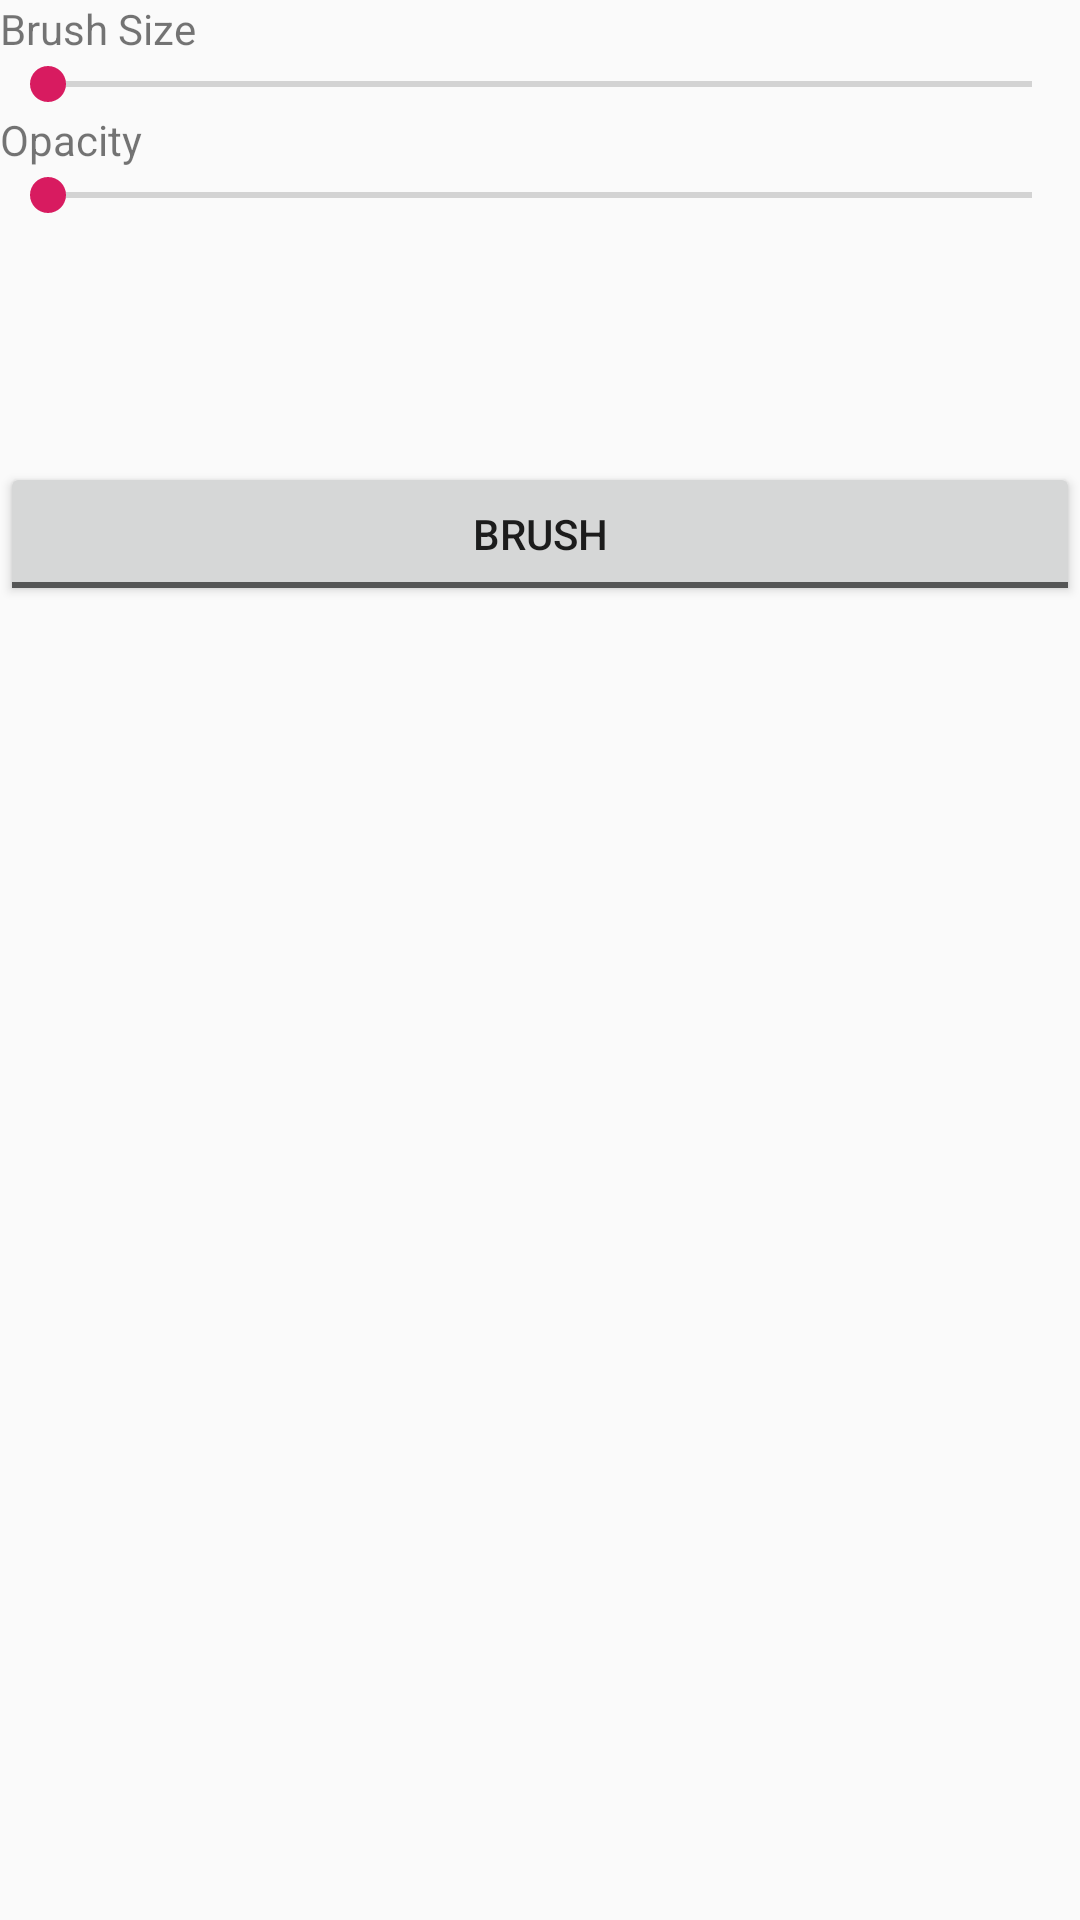

Layout XML and referenced resources for this Android screen:
<!-- AndroidManifest.xml: application theme AppTheme -->
<!-- res/layout/fragment_brush.xml -->
<?xml version="1.0" encoding="utf-8"?>
<FrameLayout xmlns:android="http://schemas.android.com/apk/res/android"
    xmlns:tools="http://schemas.android.com/tools"
    android:layout_width="match_parent"
    android:layout_height="match_parent"
    tools:context=".BrushFragment">

    <LinearLayout
        android:layout_width="match_parent"
        android:layout_height="wrap_content"
        android:orientation="vertical">

        <TextView
            android:layout_width="wrap_content"
            android:layout_height="wrap_content"
            android:text="Brush Size"/>

        <SeekBar
            android:layout_width="match_parent"
            android:layout_height="wrap_content"
            android:id="@+id/seekbar_brush_size"
            android:min="1"
            android:max="100"/>

        <TextView
            android:layout_width="wrap_content"
            android:layout_height="wrap_content"
            android:text="Opacity"/>

        <SeekBar
            android:layout_width="match_parent"
            android:layout_height="wrap_content"
            android:id="@+id/seekbar_opacity"
            android:min="1"
            android:max="100"/>

        <android.support.v7.widget.RecyclerView
            android:layout_width="match_parent"
            android:layout_height="80dp"
            android:id="@+id/recycler_color"></android.support.v7.widget.RecyclerView>

        <ToggleButton
            android:id="@+id/btn_brush_State"
            android:textOff="Brush"
            android:textOn="Eraser"
            android:layout_width="match_parent"
            android:layout_height="wrap_content" />
    </LinearLayout>

</FrameLayout>
<!-- resources referenced by this layout -->
<resources>
  <style name="AppTheme" parent="Theme.AppCompat.Light.DarkActionBar">
          
          <item name="colorPrimary">@color/colorPrimary</item>
          <item name="colorPrimaryDark">@color/colorPrimaryDark</item>
          <item name="colorAccent">@color/colorAccent</item>
      </style>
  <color name="colorPrimary">#008577</color>
  <color name="colorPrimaryDark">#00574B</color>
  <color name="colorAccent">#D81B60</color>
</resources>
